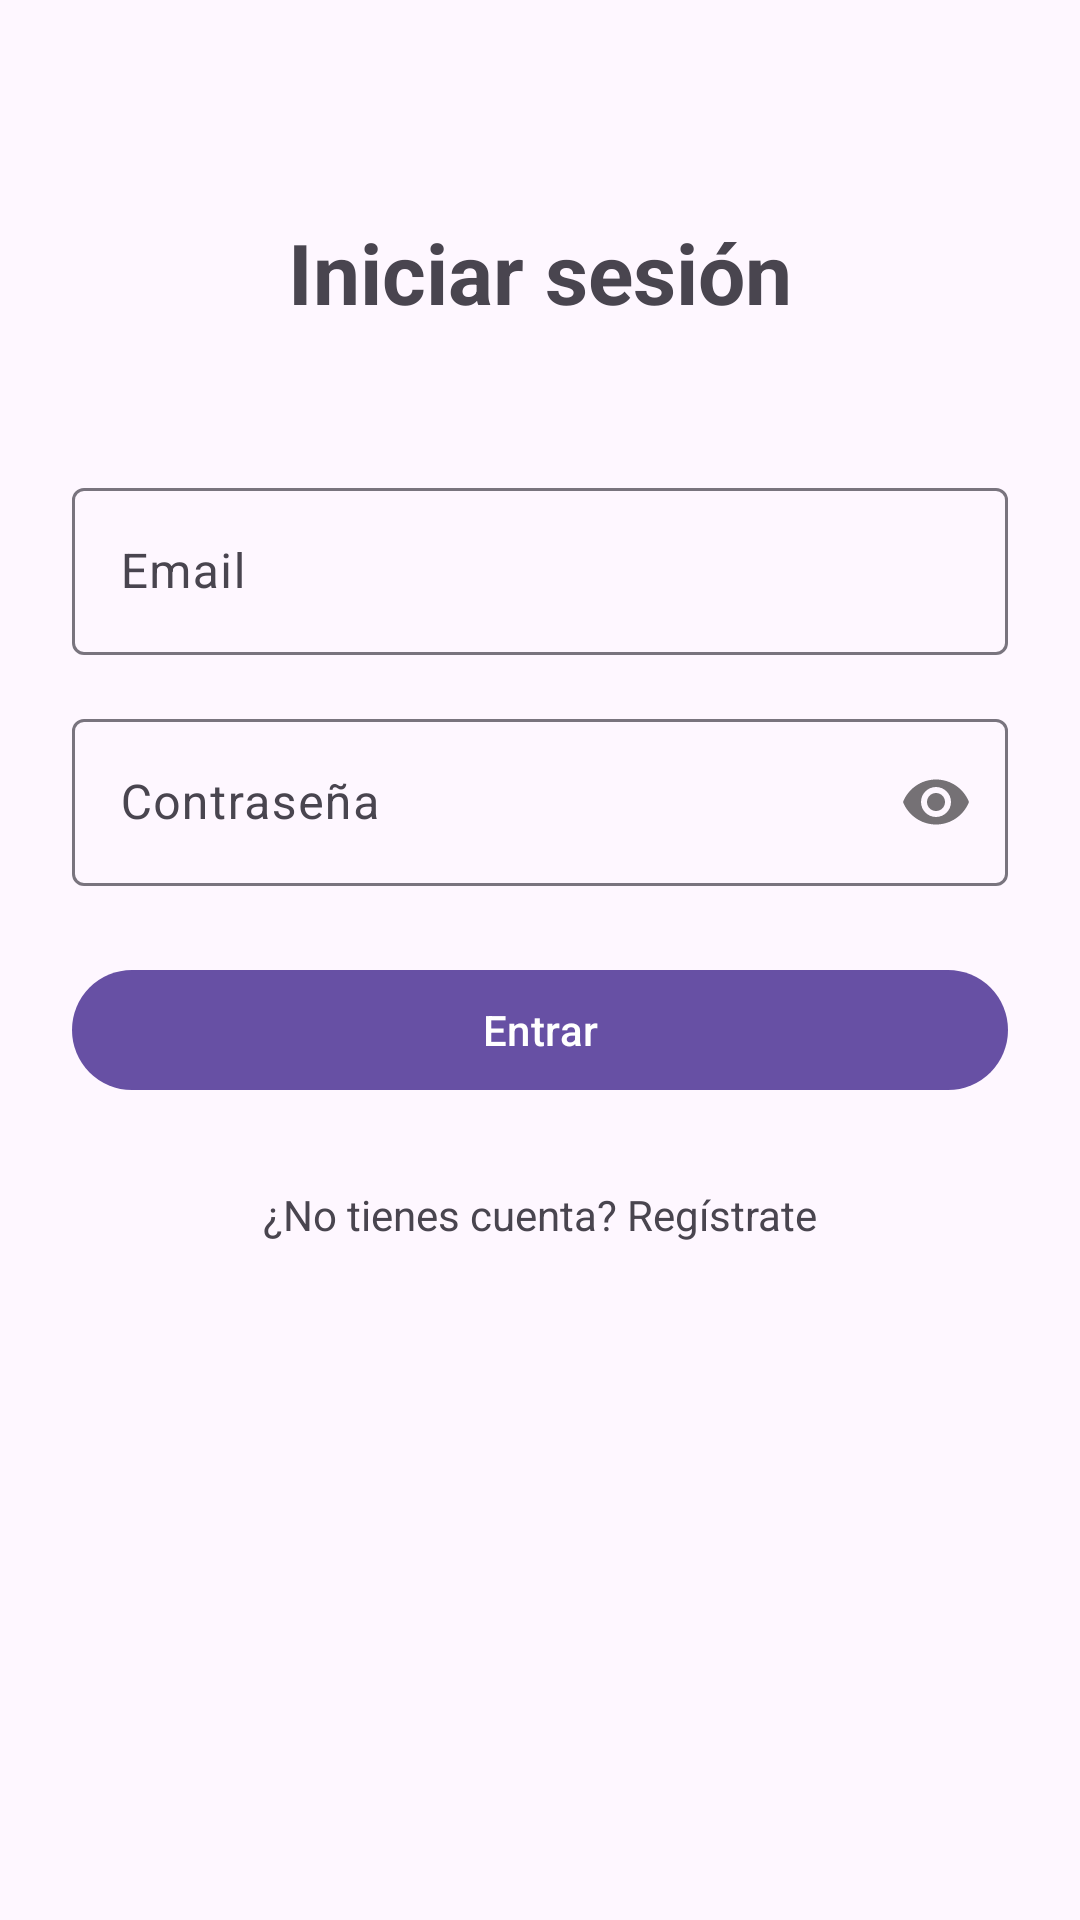

Here is an Android app screen rendered from its layout file. Give the layout XML and the strings, colors and styles it references.
<!-- AndroidManifest.xml: application theme Theme.VideoPlayerKT -->
<!-- res/layout/fragment_login.xml -->
<?xml version="1.0" encoding="utf-8"?>
<androidx.constraintlayout.widget.ConstraintLayout
    xmlns:android="http://schemas.android.com/apk/res/android"
    xmlns:app="http://schemas.android.com/apk/res-auto"
    xmlns:tools="http://schemas.android.com/tools"
    android:layout_width="match_parent"
    android:layout_height="match_parent"
    android:padding="24dp">

    <TextView
        android:id="@+id/tv_login_title"
        android:layout_width="wrap_content"
        android:layout_height="wrap_content"
        android:text="@string/login_title"
        android:textSize="28sp"
        android:textStyle="bold"
        app:layout_constraintTop_toTopOf="parent"
        app:layout_constraintStart_toStartOf="parent"
        app:layout_constraintEnd_toEndOf="parent"
        android:layout_marginTop="48dp"/>

    <com.google.android.material.textfield.TextInputLayout
        android:id="@+id/til_login_email"
        android:layout_width="match_parent"
        android:layout_height="wrap_content"
        android:hint="@string/hint_email"
        app:layout_constraintTop_toBottomOf="@id/tv_login_title"
        android:layout_marginTop="48dp">

        <com.google.android.material.textfield.TextInputEditText
            android:id="@+id/et_login_email"
            android:layout_width="match_parent"
            android:layout_height="wrap_content"
            android:inputType="textEmailAddress"/>

    </com.google.android.material.textfield.TextInputLayout>

    <com.google.android.material.textfield.TextInputLayout
        android:id="@+id/til_login_password"
        android:layout_width="match_parent"
        android:layout_height="wrap_content"
        android:hint="@string/hint_password"
        app:passwordToggleEnabled="true"
        app:layout_constraintTop_toBottomOf="@id/til_login_email"
        android:layout_marginTop="16dp">

        <com.google.android.material.textfield.TextInputEditText
            android:id="@+id/et_login_password"
            android:layout_width="match_parent"
            android:layout_height="wrap_content"
            android:inputType="textPassword"/>

    </com.google.android.material.textfield.TextInputLayout>

    <com.google.android.material.button.MaterialButton
        android:id="@+id/btn_login"
        android:layout_width="match_parent"
        android:layout_height="wrap_content"
        android:text="@string/action_login"
        app:layout_constraintTop_toBottomOf="@id/til_login_password"
        android:layout_marginTop="24dp"/>

    <TextView
        android:id="@+id/tv_go_to_register"
        android:layout_width="wrap_content"
        android:layout_height="wrap_content"
        android:text="@string/go_to_register"
        android:padding="12dp"
        app:layout_constraintTop_toBottomOf="@id/btn_login"
        app:layout_constraintStart_toStartOf="parent"
        app:layout_constraintEnd_toEndOf="parent"
        android:layout_marginTop="16dp"/>

    <ProgressBar
        android:id="@+id/pb_login"
        android:layout_width="wrap_content"
        android:layout_height="wrap_content"
        android:visibility="gone"
        app:layout_constraintTop_toTopOf="parent"
        app:layout_constraintBottom_toBottomOf="parent"
        app:layout_constraintStart_toStartOf="parent"
        app:layout_constraintEnd_toEndOf="parent"/>

    <TextView
        android:id="@+id/tv_login_error"
        android:layout_width="wrap_content"
        android:layout_height="wrap_content"
        android:textColor="@android:color/holo_red_dark"
        android:visibility="gone"
        app:layout_constraintTop_toBottomOf="@id/tv_go_to_register"
        app:layout_constraintStart_toStartOf="parent"
        app:layout_constraintEnd_toEndOf="parent"
        android:layout_marginTop="16dp"
        tools:text="Error message"/>

</androidx.constraintlayout.widget.ConstraintLayout>
<!-- resources referenced by this layout -->
<resources>
  <string name="action_login">Entrar</string>
  <string name="go_to_register">¿No tienes cuenta? Regístrate</string>
  <string name="hint_email">Email</string>
  <string name="hint_password">Contraseña</string>
  <string name="login_title">Iniciar sesión</string>
  <style name="Theme.VideoPlayerKT" parent="Base.Theme.VideoPlayerKT" />
  <style name="Base.Theme.VideoPlayerKT" parent="Theme.Material3.DayNight.NoActionBar">
          
          
      </style>
</resources>
